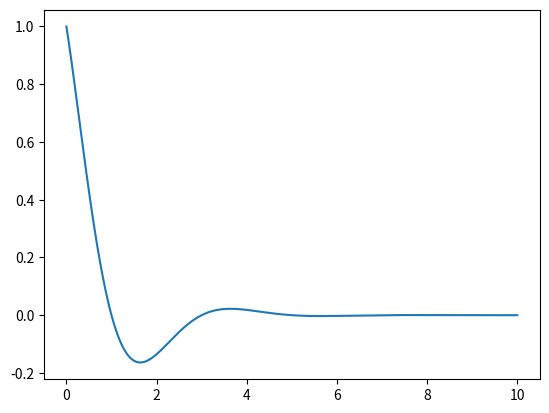

Write Python code to recreate this figure.
#Use Matlab (or any other language) to plot the real part of the signal

import numpy as np
import matplotlib.pyplot as plt

t = np.linspace(0, 10, 1000)
x = np.exp(-(1+1j*np.pi/2)*t)
plt.plot(t, x.real)
plt.savefig('assignment1_plot.jpg')
plt.show()

#Explanation:
# We can decompose the x(t) function into two parts using the exponent property.
# x(t) = cos(-(1+j*pi/2)*t) + j*sin(-(1+j*pi/2)*t)
# The real part of x(t) is cos(-(1+j*pi/2)*t)
# We can plot the real part of x(t) using the plot function.
# We can plot the real and imaginary parts of x(t) using the plot function.
# The plot becomes x(real) = cos(-(1+j*pi/2)*t)